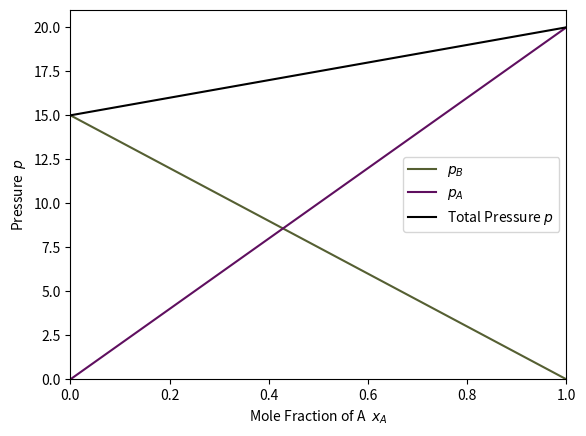

Generate this figure with matplotlib:
# Pressure/Volume vs Mole Fraction (Thermodynamics)
import matplotlib.pyplot as plt

A_star = 20  # Partial pressure/volume of pure A
B_star = 15  # Partial pressure/volume of pure B
y_axis = 'p'    # Whether the y-axis is p or V

if y_axis.lower() == 'p':
    label = 'Pressure'  # Label for the y-axis
elif y_axis.upper() == 'V':
    label = 'Volume'   # Label for the y-axis
else:
    label = None

fig, ax = plt.subplots()
# Plots a green line between (0,B_star) and (1,0)
ax.plot([0, 1], [B_star, 0], color='#555F32', label='$'+y_axis+'_B$')
# Plots a purple line between (0,0) and (1,A_star)
ax.plot([0, 1], [0, A_star], color='#5F0F5F', label='$'+y_axis+'_A$')
ax.plot([0, 1], [B_star, A_star], color='k', label='Total '+label+' $' +
        y_axis+'$')  # Plots a black line between (0,B_star) and (1,A_star)

ax.set_xlabel('Mole Fraction of A  $x_A$')
ax.set_ylabel(label+'  $'+y_axis+'$')
ax.set_xbound(0, 1)
ax.set_ybound(0)
ax.legend()

plt.show()
